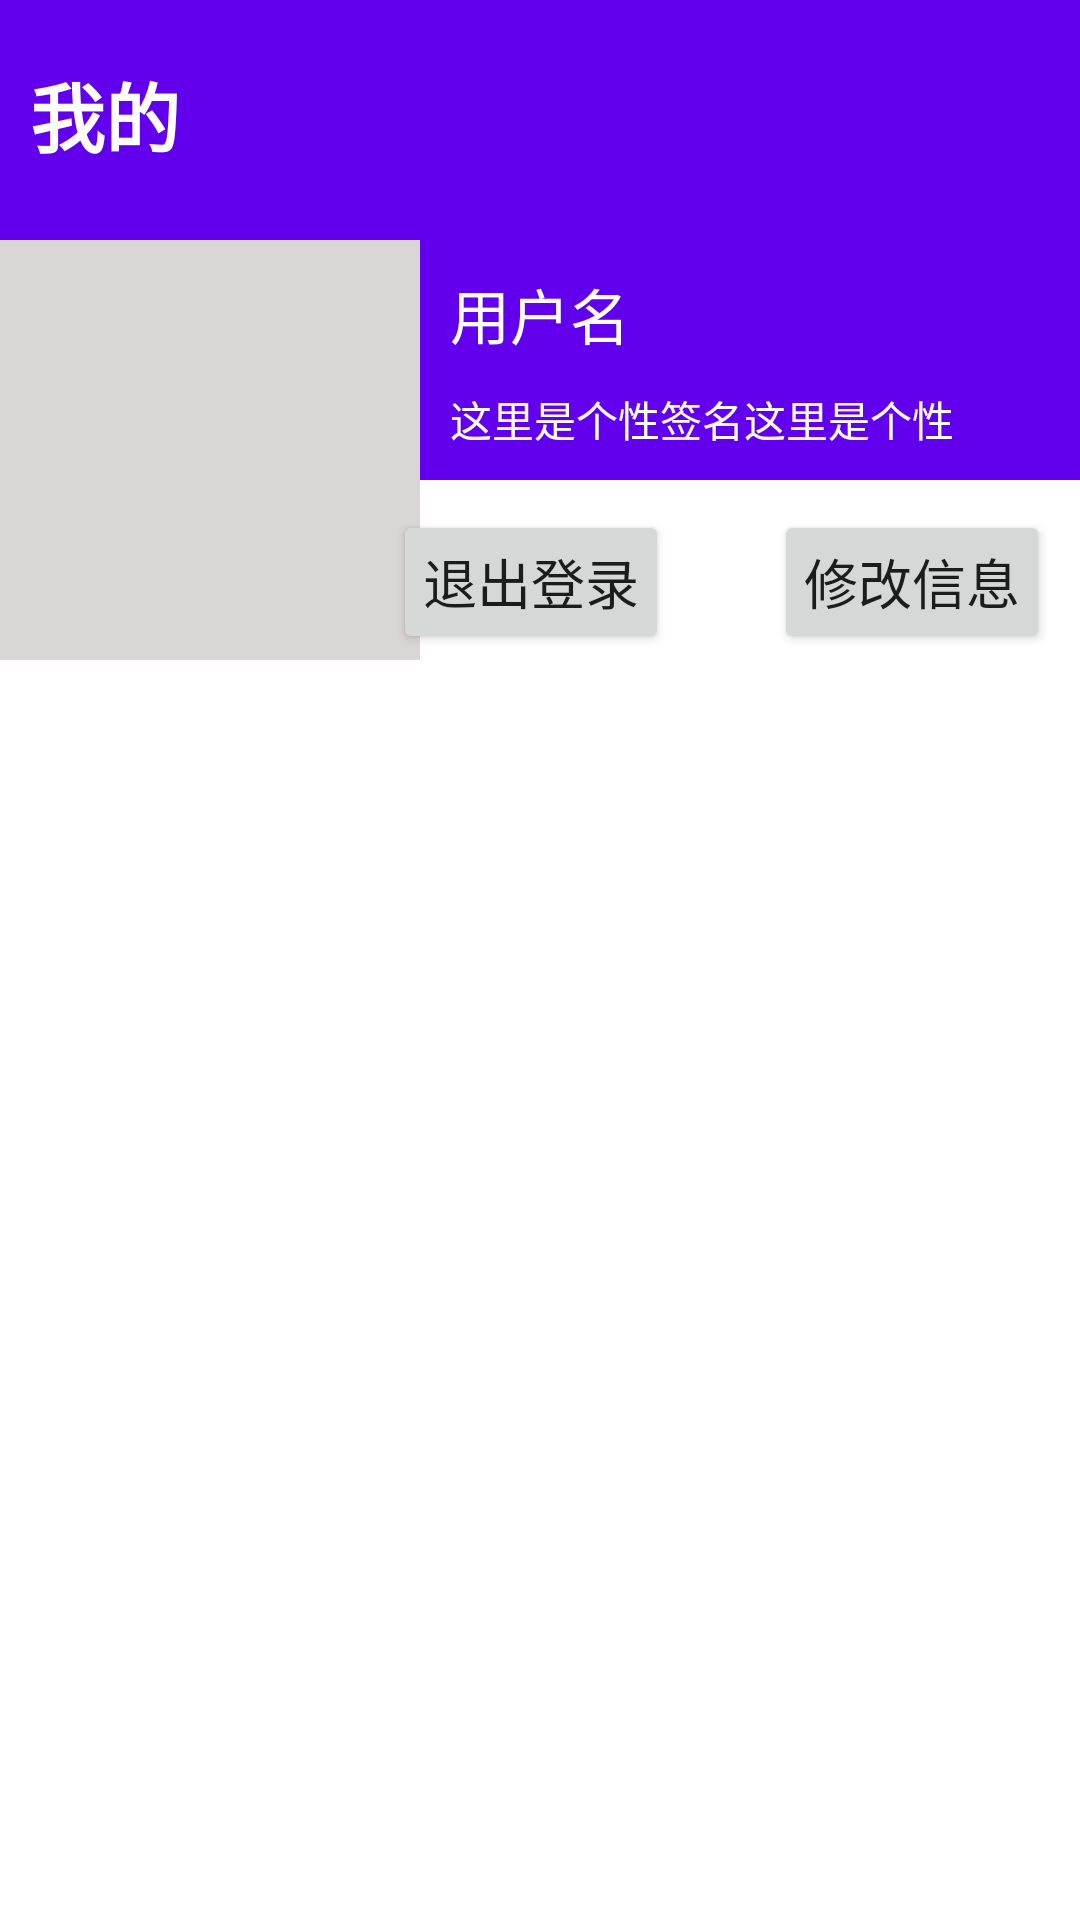

Produce the Android XML layout that renders to this screen, including the resource entries it uses.
<!-- AndroidManifest.xml: application theme Theme.MyApplication -->
<!-- res/layout/activity_me.xml -->
<?xml version="1.0" encoding="utf-8"?>
<RelativeLayout xmlns:android="http://schemas.android.com/apk/res/android"
    xmlns:app="http://schemas.android.com/apk/res-auto"
    xmlns:tools="http://schemas.android.com/tools"
    android:layout_width="match_parent"
    android:layout_height="match_parent"
    tools:context=".Me">

    <TextView
        android:id="@+id/top_view"
        android:layout_width="match_parent"
        android:layout_height="160dp"
        android:background="@color/purple_500"
        android:paddingLeft="10dp"
        android:paddingTop="20dp"
        android:paddingBottom="30dp"
        android:text="我的"
        android:textColor="@color/white"
        android:textSize="25dp"
        android:textStyle="bold"></TextView>

    <ImageView
        android:id="@+id/head_image"
        android:layout_width="140dp"
        android:layout_height="140dp"
        android:layout_marginTop="80dp"
        android:background="#DAD6D6">

    </ImageView>

    <TextView
        android:id="@+id/username"
        android:layout_width="wrap_content"
        android:layout_height="wrap_content"
        android:layout_marginLeft="5dp"
        android:text="用户名"
        android:textSize="20dp"
        android:textColor="@color/white"
        android:layout_toRightOf="@id/head_image"
        android:layout_alignTop="@id/head_image"
        android:paddingTop="10dp"
        android:paddingLeft="5dp"
        >
    </TextView>

    <TextView
        android:id="@+id/description"
        android:layout_width="wrap_content"
        android:layout_height="wrap_content"
        android:text="这里是个性签名这里是个性"
        android:textColor="@color/white"
        android:layout_below="@id/username"
        android:layout_alignLeft="@id/username"
        android:paddingTop="10dp"
        android:paddingLeft="5dp"
        >
    </TextView>

    <Button
        android:id="@+id/changeInfoButton"
        android:layout_width="wrap_content"
        android:layout_height="wrap_content"
        android:layout_below="@id/top_view"
        android:layout_alignRight="@id/top_view"
        android:layout_marginTop="10dp"
        android:layout_marginRight="10dp"
        android:padding="10dp"
        android:text="修改信息"
        android:textSize="18dp">

    </Button>

    <Button
        android:id="@+id/logout"
        android:layout_width="wrap_content"
        android:layout_height="wrap_content"
        android:layout_below="@id/top_view"
        android:layout_alignRight="@id/top_view"
        android:layout_marginTop="10dp"
        android:layout_marginRight="137dp"
        android:padding="10dp"
        android:text="退出登录"
        android:textSize="18dp">

    </Button>


</RelativeLayout>
<!-- resources referenced by this layout -->
<resources>
  <color name="purple_500">#FF6200EE</color>
  <color name="white">#FFFFFFFF</color>
  <style name="Theme.MyApplication" parent="Theme.MaterialComponents.DayNight.DarkActionBar">
          
          <item name="colorPrimary">@color/purple_500</item>
          <item name="colorPrimaryVariant">@color/purple_700</item>
          <item name="colorOnPrimary">@color/white</item>
          
          <item name="colorSecondary">@color/teal_200</item>
          <item name="colorSecondaryVariant">@color/teal_700</item>
          <item name="colorOnSecondary">@color/black</item>
          
          <item name="android:statusBarColor" tools:targetApi="l">?attr/colorPrimaryVariant</item>
          
  
  
      </style>
  <color name="purple_700">#FF3700B3</color>
  <color name="teal_200">#FF03DAC5</color>
  <color name="teal_700">#FF018786</color>
  <color name="black">#FF000000</color>
</resources>
